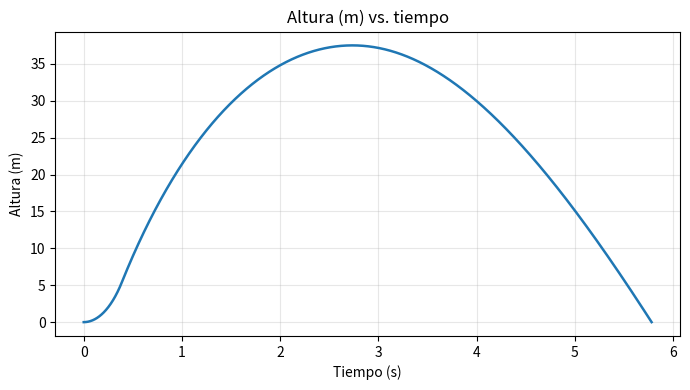
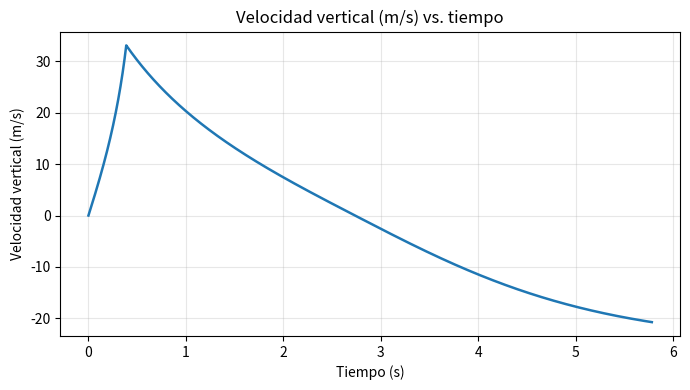
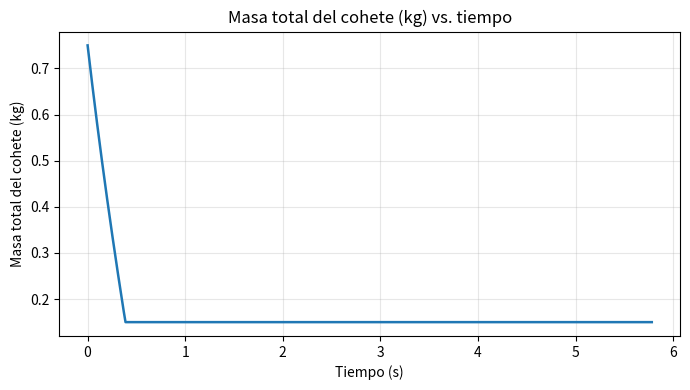
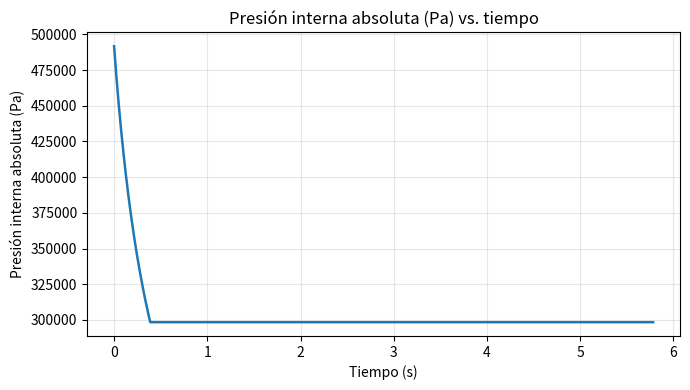

These figures' Python source, in order:
"""TC1038: modelo didáctico vertical de cohete de agua.
Basado en los documentos proporcionados por el docente.
No incluye empuje residual del aire ni modela las aletas/estabilidad.
"""
from dataclasses import dataclass
from math import pi, sqrt
import matplotlib.pyplot as plt

PSI_A_PA = 6894.757293168

@dataclass
class Parametros:
    # Valores del PDF: presión manométrica 60 psi, agua inicial 0.60 kg,
    # botella de ejemplo 2 L, densidad del agua ~1000 kg/m³, gamma 1.4.
    presion_manometrica_psi: float = 60.0
    masa_agua_inicial: float = 0.60         # kg
    volumen_total: float = 0.002          # m³ = 2 L
    densidad_agua: float = 1000.0          # kg/m³
    gamma: float = 1.4
    gravedad: float = 9.81                 # m/s²

    # VALORES ILUSTRATIVOS: sustituir por mediciones del equipo.
    presion_atmosferica: float = 78000.0   # Pa, NO medición verificada de Toluca
    masa_botella_vacia: float = 0.15       # kg
    densidad_aire: float = 1.10           # kg/m³, NO medición verificada de Toluca
    diametro_boquilla: float = 0.009      # m
    diametro_frontal: float = 0.105       # m
    coeficiente_arrastre: float = 0.50    # adimensional
    dt: float = 0.0005                    # s
    tiempo_maximo: float = 120.0          # s (límite de seguridad numérica)


def validar(p):
    """Evita parámetros incompatibles con el modelo físico."""
    if p.presion_manometrica_psi <= 0 or p.presion_atmosferica <= 0:
        raise ValueError("Las presiones deben ser positivas.")
    if p.masa_agua_inicial <= 0 or p.masa_botella_vacia <= 0:
        raise ValueError("Las masas deben ser positivas.")
    if p.densidad_agua <= 0 or p.densidad_aire <= 0:
        raise ValueError("Las densidades deben ser positivas.")
    if not (0 < p.masa_agua_inicial / p.densidad_agua < p.volumen_total):
        raise ValueError("El agua debe ocupar menos volumen que la botella.")
    if p.gamma <= 1 or p.gravedad <= 0 or p.dt <= 0 or p.tiempo_maximo <= 0:
        raise ValueError("Gamma, gravedad y tiempos no son válidos.")
    if p.diametro_boquilla <= 0 or p.diametro_frontal <= 0 or p.coeficiente_arrastre < 0:
        raise ValueError("Revise diámetros y coeficiente de arrastre.")


def simular(p):
    """Integra altura, velocidad y masa mediante Euler semiimplícito."""
    validar(p)
    area_boquilla = pi * (p.diametro_boquilla / 2) ** 2
    area_frontal = pi * (p.diametro_frontal / 2) ** 2
    presion_inicial_abs = p.presion_atmosferica + p.presion_manometrica_psi * PSI_A_PA
    volumen_aire_inicial = p.volumen_total - p.masa_agua_inicial / p.densidad_agua

    t, h, v, m_agua = 0.0, 0.0, 0.0, p.masa_agua_inicial
    t_hist, h_hist, v_hist = [t], [h], [v]
    ma_hist, masa_total_hist, p_hist = [m_agua], [p.masa_botella_vacia + m_agua], [presion_inicial_abs]
    t_fin_empuje = 0.0
    empuje_terminado = False
    altura_maxima = 0.0
    velocidad_maxima = 0.0

    while t < p.tiempo_maximo:
        masa_total = p.masa_botella_vacia + m_agua
        # Ecuación adiabática: usar presiones ABSOLUTAS.
        vol_aire = p.volumen_total - m_agua / p.densidad_agua
        presion_abs = presion_inicial_abs * (volumen_aire_inicial / vol_aire) ** p.gamma
        delta_p = max(0.0, presion_abs - p.presion_atmosferica)

        # Expulsión de agua: Bernoulli + cantidad de movimiento.
        empuje = 0.0
        flujo_masico = 0.0
        if m_agua > 0 and delta_p > 0:
            velocidad_salida = sqrt(2 * delta_p / p.densidad_agua)
            flujo_masico = p.densidad_agua * area_boquilla * velocidad_salida
            empuje = flujo_masico * velocidad_salida
        elif not empuje_terminado:
            t_fin_empuje = t
            empuje_terminado = True

        # El arrastre se opone tanto al ascenso como al descenso.
        arrastre_con_signo = 0.5 * p.coeficiente_arrastre * p.densidad_aire * area_frontal * v * abs(v)
        aceleracion = (empuje - masa_total * p.gravedad - arrastre_con_signo) / masa_total

        # Integración numérica: primero velocidad, luego altura.
        v = v + aceleracion * p.dt
        h = h + v * p.dt
        t = t + p.dt
        m_agua = max(0.0, m_agua - flujo_masico * p.dt)

        # Detectar momento de agotamiento del agua.
        if not empuje_terminado and m_agua == 0:
            t_fin_empuje = t
            empuje_terminado = True

        # Después del agua no se modela la expulsión residual de aire.
        # La presión interna termodinámica residual se mantiene como valor
        # calculado; NO se supone que haya caído instantáneamente a Patm.
        vol_aire_nuevo = p.volumen_total - m_agua / p.densidad_agua
        presion_registro = presion_inicial_abs * (volumen_aire_inicial / vol_aire_nuevo) ** p.gamma
        t_hist.append(t)
        h_hist.append(max(h, 0.0))
        v_hist.append(v)
        ma_hist.append(m_agua)
        masa_total_hist.append(p.masa_botella_vacia + m_agua)
        p_hist.append(presion_registro)
        altura_maxima = max(altura_maxima, h)
        velocidad_maxima = max(velocidad_maxima, v)

        # h<=0 al regresar al suelo; t>0 evita finalizar en el lanzamiento.
        if h <= 0 and t > p.dt:
            break
    else:
        raise RuntimeError("No se detectó aterrizaje; revise parámetros o tiempo máximo.")

    return {
        "tiempo": t_hist, "altura": h_hist, "velocidad": v_hist,
        "masa_agua": ma_hist, "masa_total": masa_total_hist, "presion_abs": p_hist,
        "altura_maxima": altura_maxima, "velocidad_maxima": velocidad_maxima,
        "tiempo_vuelo": t, "tiempo_empuje": t_fin_empuje,
        "masa_agua_inicial": p.masa_agua_inicial, "masa_agua_final": m_agua,
        "presion_atmosferica": p.presion_atmosferica,
    }


def graficar(r, carpeta="recursos"):
    """Guarda las cuatro gráficas solicitadas en archivos PNG."""
    from pathlib import Path
    Path(carpeta).mkdir(parents=True, exist_ok=True)
    series = [
        ("altura", "Altura (m)", "01_altura.png"),
        ("velocidad", "Velocidad vertical (m/s)", "02_velocidad.png"),
        ("masa_total", "Masa total del cohete (kg)", "03_masa.png"),
        ("presion_abs", "Presión interna absoluta (Pa)", "04_presion.png"),
    ]
    for clave, ylabel, filename in series:
        fig, ax = plt.subplots(figsize=(7, 4))
        ax.plot(r["tiempo"], r[clave], linewidth=1.8)
        ax.set_xlabel("Tiempo (s)")
        ax.set_ylabel(ylabel)
        ax.set_title(f"{ylabel} vs. tiempo")
        ax.grid(True, alpha=0.3)
        fig.tight_layout()
        fig.savefig(Path(carpeta) / filename, dpi=150)
        plt.close(fig)


def main():
    parametros = Parametros()
    resultados = simular(parametros)
    print("RESULTADOS DE LA SIMULACIÓN (parámetros ilustrativos)")
    print(f"Altura máxima: {resultados['altura_maxima']:.2f} m")
    print(f"Tiempo total de vuelo: {resultados['tiempo_vuelo']:.3f} s")
    print(f"Velocidad máxima de ascenso: {resultados['velocidad_maxima']:.2f} m/s")
    print(f"Masa inicial de agua: {resultados['masa_agua_inicial']:.3f} kg")
    print(f"Masa final de agua: {resultados['masa_agua_final']:.6f} kg")
    print(f"Duración del empuje: {resultados['tiempo_empuje']:.3f} s")
    graficar(resultados)


if __name__ == "__main__":
    main()
